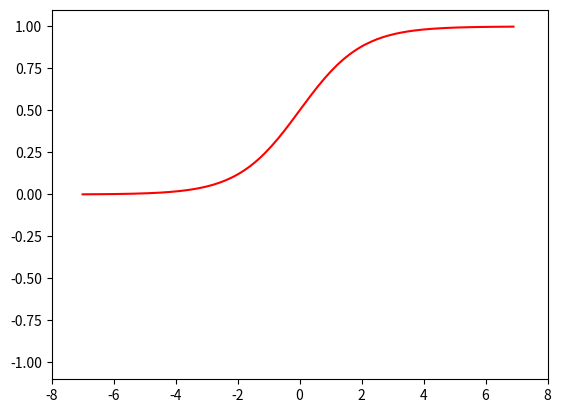

The script that saved this image: (Note: this script raises an exception after producing the figure.)
#!/usr/bin/env python
# -*- coding:utf-8 -*-
import scipy.special as ss
import numpy as np

## S函数
def sigmoid_function(x):
	return ss.expit(x)

## 阶跃函数
def step_function(x):
	y = x > 0 
	return y.astype(np.int)

## Tanh函数 
def tanh_function(x):
	return np.tanh(x)

## ReLU函数
def relu_function(x):
	return np.maximum(0, x)

## 恒等函数
def identity_function(x):
	return x

## softmax函数的输出是0.0到1.0之间的实数,softmax函数的输出值的总和是1
## 因此,可以把softmax函数的输出解释为`概率`
def softmax_function(x):
	if x.ndim == 2:
		x = x.T
		x = x - np.max(x, axis=0)
		y = np.exp(x) / np.sum(np.exp(x), axis=0)
		return y.T 
	else:
		x = x - np.max(x) # 防溢出対策
		return np.exp(x) / np.sum(np.exp(x))

## main
if __name__ == "__main__":
	import matplotlib.pyplot as plt
	# 显示坐标系
	a = 8
	b = 1.1 
	plt.xlim(-a, a)
	plt.ylim(-b, b)
	# plt.plot([0, 0], [0, a], linewidth = 0.5, color = 'red', linestyle = "--")
	# 绘制sigmoid函数图像
	x = np.arange(-(a-1), (a-1), 0.1)
	y = sigmoid_function(x)
	plt.plot(x, y, color = 'r', label = 'sigmoid')
	# 绘制阶跃函数图像
	y = step_function(x) 
	plt.plot(x, y, color = 'g', label = 'step')
	# 绘制tanh函数图像
	y = tanh_function(x) 
	plt.plot(x, y, color = 'k', label = 'tanh')
	# 绘制ReLU函数图像
	y = relu_function(x) 
	plt.plot(x, y, color = 'c', label = 'ReLU')
	plt.legend()
	plt.show()
